Run: headless pygame with SDL's dummy video driver; simulated clock (each Clock.tick advances the game by its frame time, no real sleeping); random seed 0; keys injected as events and as key.get_pressed() state; no mouse input.
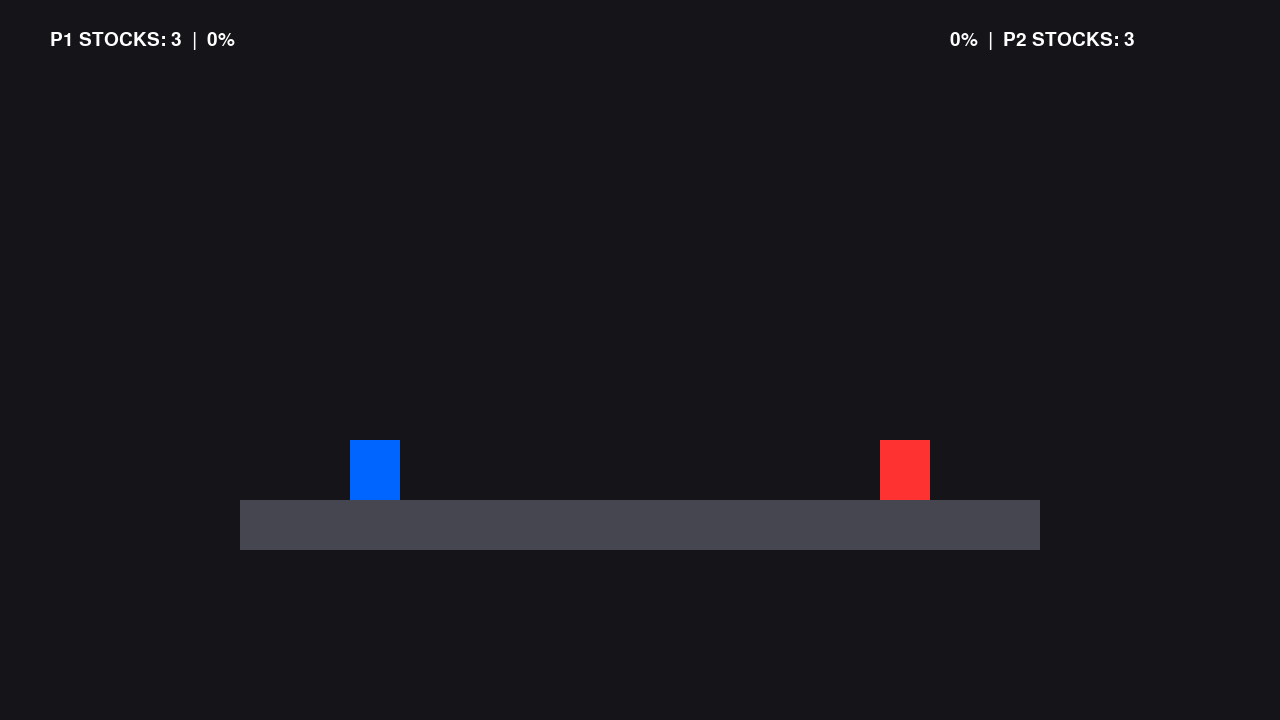
Frame 1 of 4 · flips 1–60 · no input
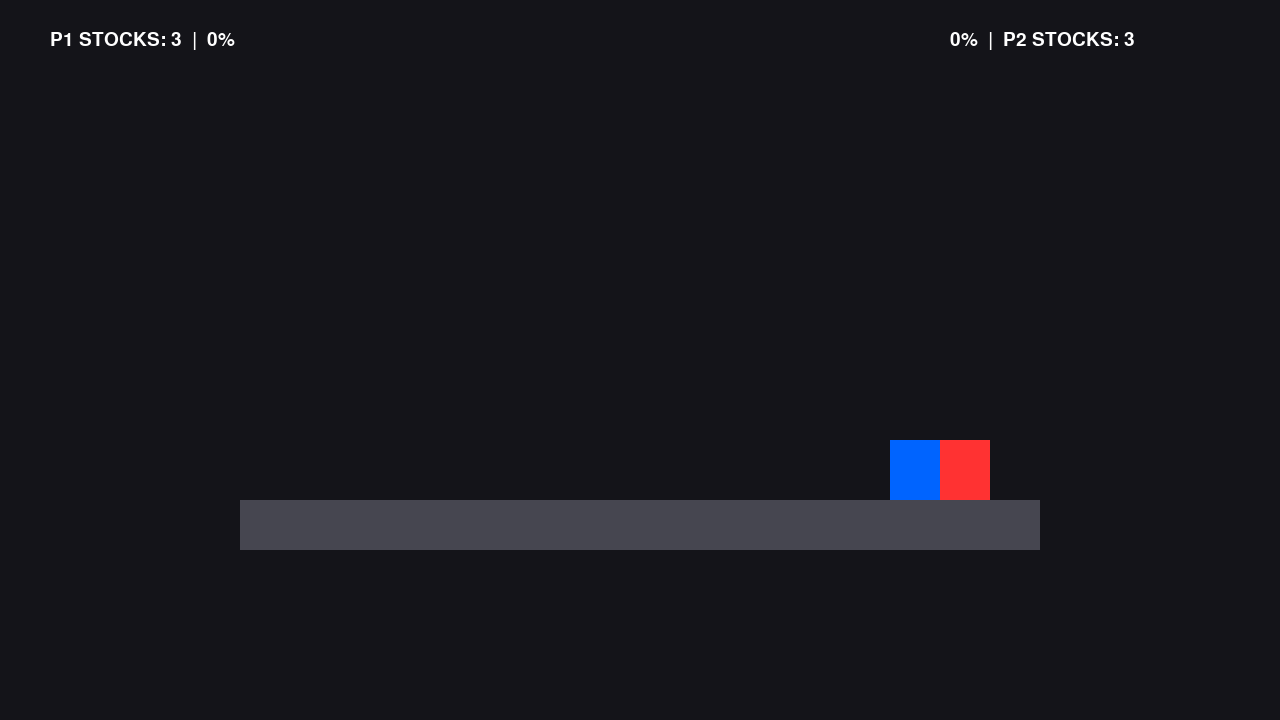
Frame 2 of 4 · flips 61–180 · tapped SPACE, RETURN · held RIGHT (→), D
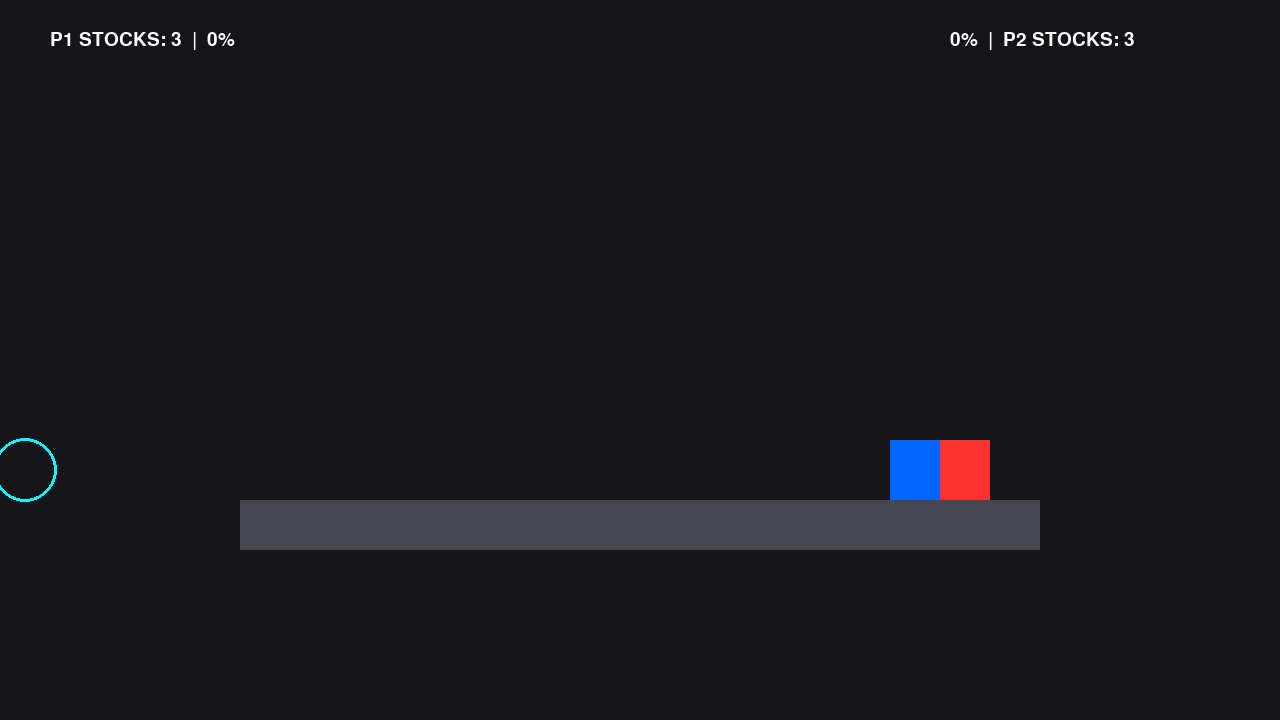
Frame 3 of 4 · flips 181–300 · held DOWN (↓), S
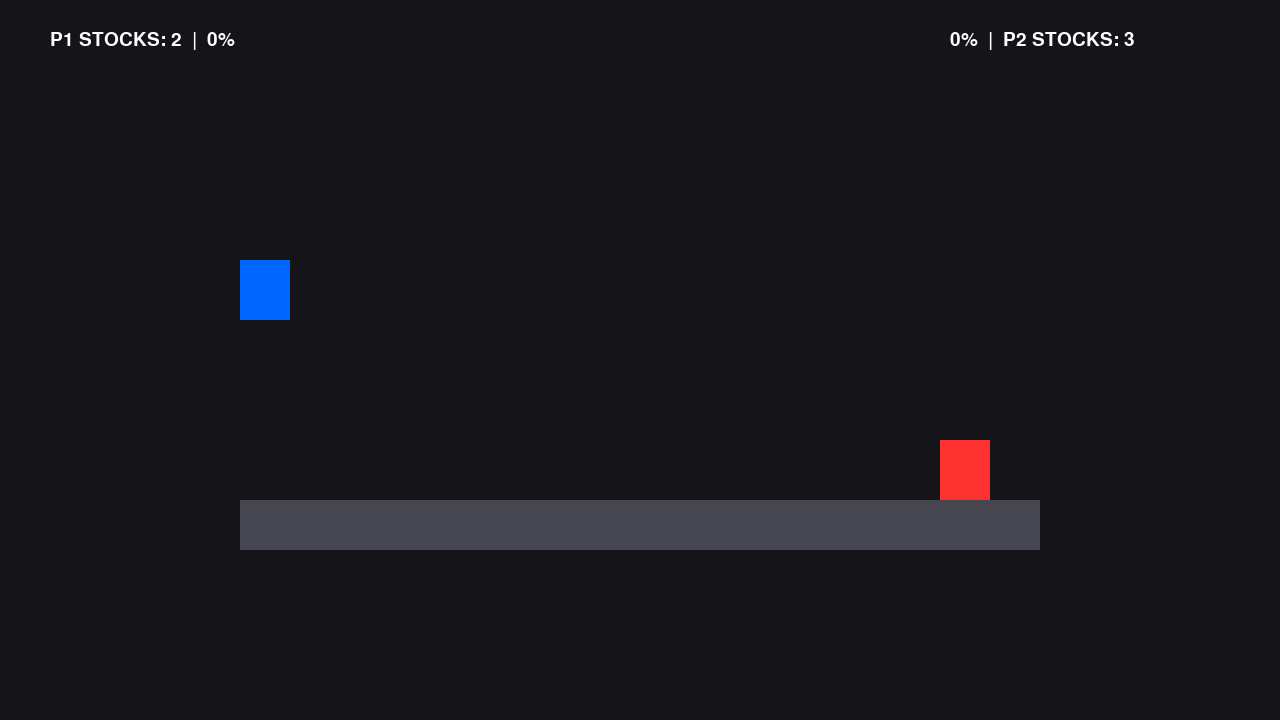
Frame 4 of 4 · flips 301–420 · held LEFT (←), A, UP (↑), W

The pygame program that drew these frames:

import pygame
import sys

# Initialize basic display
pygame.init()

# Setup display window (16:9 widescreen format)
SCREEN_WIDTH, SCREEN_HEIGHT = 1280, 720
screen = pygame.display.set_mode((SCREEN_WIDTH, SCREEN_HEIGHT))
pygame.display.set_caption("Velocity Bound")

# Frame rate controller
clock = pygame.time.Clock()
FPS = 60

# --- GAME OBJECTS ---
stage_rect = pygame.Rect(240, 500, 800, 50)
STAGE_COLOR = (70, 70, 80) # Steel gray

# Player 1 Profile (WASD Character)
p1_rect = pygame.Rect(350, 300, 50, 60)
p1_COLOR = (0, 100, 255) # Blue

# Player 2 Profile (IJKL Character)
p2_rect = pygame.Rect(880, 300, 50, 60)
p2_COLOR = (255, 50, 50) # Red

# --- PLAYER VELOCITY CONFIGURATION ---
p1_y_velocity = 0
p2_y_velocity = 0
GRAVITY = 0.5
PLAYER_SPEED = 5
JUMP_POWER = 12

# Double Jump Configuration
p1_jumps_left = 2
p2_jumps_left = 2

# Facing Directions (-1 = Left, 1 = Right)
p1_facing = 1
p2_facing = -1

# Attack Timers & Multi-Hit Prevention Flags
p1_attack_frames = 0
p2_attack_frames = 0
ATTACK_DURATION = 15

p1_has_hit = False  # Track if current swing already hit P2
p2_has_hit = False  # Track if current swing already hit P1

# Hitbox Dimensions
HITBOX_WIDTH = 45
HITBOX_HEIGHT = 30
p1_hitbox = None
p2_hitbox = None

# Knockback Physics Forces
p1_kb_x = 0
p2_kb_x = 0
KNOCKBACK_DECAY = 0.88  # Smoother flight sliding deceleration curve
KNOCKBACK_force = 12    # Standardized base launching force 

# --- DAMAGE & STOCK TRACKING ---
p1_stocks = 3
p2_stocks = 3
p1_damage = 0
p2_damage = 0

# UI Font Setup
ui_font = pygame.font.SysFont("Arial", 28)

# Match state tracker
game_active = True
winner_text = ""

p1_hitstun = 0
p2_hitstun = 0
p1_invincible_frames = 0
p2_invincible_frames = 0

# SHIELD HEALTH & STUN ENGINE ---
p1_is_shielding = False
p2_is_shielding = False
p1_shield_hp = 100.0
p2_shield_hp = 100.0
p1_shield_stun = 0
p2_shield_stun = 0

MAX_SHIELD_HP = 100.0
SHIELD_DRAIN_SPEED = 0.4
SHIELD_REGEN_SPEED = 0.15

# Core Game Loop
while True:
    # 1. Event Handling (Window Controls & Single-Tap Actions)
    for event in pygame.event.get():
        if event.type == pygame.QUIT:
            pygame.quit()
            sys.exit()
            
        if event.type == pygame.KEYDOWN:
            # Check for instant round reset button
            if event.key == pygame.K_r:
                p1_stocks = 3
                p2_stocks = 3
                p1_damage = 0
                p2_damage = 0
                p1_rect.x = 350
                p1_rect.y = 300
                p2_rect.x = 880
                p2_rect.y = 300
                p1_kb_x = 0
                p2_kb_x = 0
                p1_y_velocity = 0
                p2_y_velocity = 0
                p1_jumps_left = 2
                p2_jumps_left = 2
                p1_attack_frames = 0
                p2_attack_frames = 0
                p1_has_hit = False
                p2_has_hit = False
                game_active = True
                winner_text = ""
                p1_shield_hp = 100.0
                p2_shield_hp = 100.0
                p1_shield_stun = 0
                p2_shield_stun = 0
                
            # Jumps and attacks are only processed if match is active
            if game_active:
                # --- PLAYER 1 JUMP TAPPED ---
                if event.key == pygame.K_w and p1_jumps_left > 0:
                    p1_y_velocity = -JUMP_POWER
                    p1_jumps_left -= 1
                    
                # --- PLAYER 2 JUMP TAPPED ---
                if event.key == pygame.K_i and p2_jumps_left > 0:
                    p2_y_velocity = -JUMP_POWER
                    p2_jumps_left -= 1
                    
                # --- PLAYER 1 ATTACK (F KEY) ---
                if event.key == pygame.K_f and p1_attack_frames == 0:
                    p1_attack_frames = ATTACK_DURATION
                    p1_has_hit = False  # Reset state for the brand new attack swing
                    
                # --- PLAYER 2 ATTACK (H KEY) ---
                if event.key == pygame.K_h and p2_attack_frames == 0:
                    p2_attack_frames = ATTACK_DURATION
                    p2_has_hit = False  # Reset state for the brand new attack swing

    # 2. Game Logic Updates
    keys = pygame.key.get_pressed()
    if game_active:
        if p1_invincible_frames > 0: p1_invincible_frames -= 1
        if p2_invincible_frames > 0: p2_invincible_frames -= 1
    # --- STEP 1: PLAYER MOVEMENT & TRACK FACING DIRECTIONS ---
    if game_active:
        
        # PLAYER 1 SHIELD CHECK
        if p1_hitstun > 0:
            P1_shield_stun -= 1
            p1_is_shielding = False
        elif p1_hitstun == 0 and keys[pygame.K_s] and p1_shield_hp > 0:
            p1_is_shielding = True
            p1_shield_hp -= SHIELD_DRAIN_SPEED
            if p1_shield_hp <= 0:
                p1_shield_hp = 0
                p1_shield_stun = 120
                p1_is_shielding = False
        else:
            p1_is_shielding = False
            if p1_shield_hp < MAX_SHIELD_HP:
                p1_shield_hp += SHIELD_REGEN_SPEED
        
        # P1 MOVEMENT CONTROL LOGIC
        if p1_shield_stun > 0 or p1_hitstun > 0:
            if p1_hitstun > 0: p1_hitstun -= 1
        elif p1_is_shielding:
            pass
        else:
            if keys[pygame.K_a]:
                p1_rect.x -= PLAYER_SPEED
                p1_facing = 1

        # === PLAYER 2 SHIELD & STUN SYSTEM ===
        if p2_shield_stun > 0:
            p2_shield_stun -= 1
            p2_is_shielding = False
        elif p2_hitstun == 0 and keys[pygame.K_k] and p2_shield_hp > 0:
            p2_is_shielding = True
            p2_shield_hp -= SHIELD_DRAIN_SPEED
            if p2_shield_hp <= 0:
                p2_shield_hp = 0
                p2_shield_stun = 120
                p2_is_shielding = False
        else:
            p2_is_shielding = False
            if p2_shield_hp < MAX_SHIELD_HP:
                p2_shield_hp += SHIELD_REGEN_SPEED
        
        # P2 Movement Control Logic
        if p2_shield_stun > 0 or p2_hitstun > 0:
            if p2_hitstun > 0: p2_hitstun -= 1
        elif p2_is_shielding:
            pass
        else:
            if keys[pygame.K_j]:
               p2_rect.x -= PLAYER_SPEED
               p2_facing = -1
            if keys[pygame.K_l]:
                p2_rect.x += PLAYER_SPEED
                p2_facing = 1

        # --- PLAYER 2 SHIELD CHECK ---
        if p2_hitstun == 0:
            p2_is_shielding = keys[pygame.K_k]
        else: p2_is_shielding = False

        # Player 1 Movement Control (Blocked if in hitstun)
        if p1_hitstun > 0:
            p1_hitstun -= 1
        elif p1_is_shielding:
            pass
        else:
            if keys[pygame.K_a]:
                p1_rect.x -= PLAYER_SPEED
                p1_facing = -1
            if keys[pygame.K_d]:
                p1_rect.x += PLAYER_SPEED
                p1_facing = 1
            
        # Player 2 Movement Control (Blocked if in hitstun)
        if p2_hitstun > 0:
            p2_hitstun -= 1
        elif p2_is_shielding:
            pass
        else:
            if keys[pygame.K_j]:
                p2_rect.x -= PLAYER_SPEED
                p2_facing = -1
            if keys[pygame.K_l]:
                p2_rect.x += PLAYER_SPEED
                p2_facing = 1

    # --- STEP 2: TICK DOWN ATTACK TIMERS & GENERATE HITBOX RECTANGLES ---
    p1_hitbox = None
    if p1_attack_frames > 0:
        p1_attack_frames -= 1
        p1_center_y = p1_rect.y + (p1_rect.height // 2)
        if p1_facing == 1:
            p1_hitbox = pygame.Rect(p1_rect.right, p1_center_y - (HITBOX_HEIGHT // 2), HITBOX_WIDTH, HITBOX_HEIGHT)
        else:
            p1_hitbox = pygame.Rect(p1_rect.left - HITBOX_WIDTH, p1_center_y - (HITBOX_HEIGHT // 2), HITBOX_WIDTH, HITBOX_HEIGHT)

    p2_hitbox = None
    if p2_attack_frames > 0:
        p2_attack_frames -= 1
        p2_center_y = p2_rect.y + (p2_rect.height // 2)
        if p2_facing == 1:
            p2_hitbox = pygame.Rect(p2_rect.right, p2_center_y - (HITBOX_HEIGHT // 2), HITBOX_WIDTH, HITBOX_HEIGHT)
        else:
            p2_hitbox = pygame.Rect(p2_rect.left - HITBOX_WIDTH, p2_center_y - (HITBOX_HEIGHT // 2), HITBOX_WIDTH, HITBOX_HEIGHT)

    # --- STEP 3: COMBAT HIT DETECTION ---
    # Check if P1's weapon hit P2 (Only processes if P1 hasn't already hit on this swing execution)
    if p1_hitbox and p1_hitbox.colliderect(p2_rect) and not p1_has_hit and p2_invincible_frames == 0:
        p2_damage += 12 
        p2_kb_x = (KNOCKBACK_force + (p2_damage // 2)) * p1_facing
        p2_y_velocity = -7  # Vertical arc lift force
        p1_has_hit = True   # Block additional hits until the player inputs a new strike swing
        p2_hitstun = int(abs(p2_kb_x) * 0.75)    # Scale hitstun duration to launch force!

    # Check if P2's weapon hit P1 (Only processes if P2 hasn't already hit on this swing execution)
    if p2_hitbox and p2_hitbox.colliderect(p1_rect) and not p2_has_hit and p1_invincible_frames == 0:
        p1_damage += 12 
        p1_kb_x = (KNOCKBACK_force + (p1_damage // 2)) * p2_facing
        p1_y_velocity = -7  # Vertical arc lift force
        p2_has_hit = True   # Block additional hits until the player inputs a new strike swing
        p1_hitstun = int(abs(p1_kb_x) * 0.75)    # Scale hitstun duration to launch force!

    # --- STEP 4: APPLY AND DECAY ACTIVE KNOCKBACK FORCES ---
    p1_rect.x += int(p1_kb_x)
    p2_rect.x += int(p2_kb_x)
    p1_kb_x *= KNOCKBACK_DECAY
    p2_kb_x *= KNOCKBACK_DECAY
    
    # Micro drift cleanup cutoff
    if abs(p1_kb_x) < 0.1: p1_kb_x = 0
    if abs(p2_kb_x) < 0.1: p2_kb_x = 0

    # --- STEP 5: PERMANENT SOLIDITY ENGINE ---
    if p1_rect.colliderect(p2_rect):
        overlap_left = p1_rect.right - p2_rect.left
        overlap_right = p2_rect.right - p1_rect.left
        if overlap_left < overlap_right:
            push = overlap_left // 2
            p1_rect.x -= push
            p2_rect.x += push
            if p1_kb_x > 0: p1_kb_x = 0
            if p2_kb_x < 0: p2_kb_x = 0
        else:
            push = overlap_right // 2
            p1_rect.x += push
            p2_rect.x -= push
            if p1_kb_x < 0: p1_kb_x = 0
            if p2_kb_x > 0: p2_kb_x = 0

    # --- STEP 6: VERTICAL PHYSICS & FLOOR DETECTION ---
    p1_y_velocity += GRAVITY
    p2_y_velocity += GRAVITY
    p1_rect.y += p1_y_velocity
    p2_rect.y += p2_y_velocity

    if p1_rect.colliderect(stage_rect):
        p1_rect.bottom = stage_rect.top
        p1_y_velocity = 0
        p1_jumps_left = 2

    if p2_rect.colliderect(stage_rect):
        p2_rect.bottom = stage_rect.top
        p2_y_velocity = 0
        p2_jumps_left = 2

    # --- BLAST ZONE & RESPAWN DETECTION LOOP ---
    DEAD_ZONE_LEFT = -100
    DEAD_ZONE_RIGHT = SCREEN_WIDTH + 100
    DEAD_ZONE_BOTTOM = SCREEN_HEIGHT + 100
    DEAD_ZONE_TOP = -100  # Ceiling boundary added

    if p1_rect.x < DEAD_ZONE_LEFT or p1_rect.x > DEAD_ZONE_RIGHT or p1_rect.y > DEAD_ZONE_BOTTOM or p1_rect.y < DEAD_ZONE_TOP:
        p1_stocks -= 1
        p1_damage = 0  # Re-initializes damage back to zero baseline on stock loss
        p1_rect.x = 440
        p1_rect.y = 150
        p1_y_velocity = 0
        p1_kb_x = 0
        p1_invincible_frames = 90

    if p2_rect.x < DEAD_ZONE_LEFT or p2_rect.x > DEAD_ZONE_RIGHT or p2_rect.y > DEAD_ZONE_BOTTOM or p2_rect.y < DEAD_ZONE_TOP:
        p2_stocks -= 1
        p2_damage = 0  # Re-initializes damage back to zero baseline on stock loss
        p2_rect.x = 790
        p2_rect.y = 150
        p2_y_velocity = 0
        p2_kb_x = 0
        p2_invincible_frames = 90

    # --- CHECK FOR GAME OVER CONDITION ---
    if p1_stocks <= 0:
        game_active = False
        winner_text = "PLAYER 2 WINS!"
    if p2_stocks <= 0:
        game_active = False
        winner_text = "PLAYER 1 WINS!"

    # 3. Drawing / Rendering
    screen.fill((20, 20, 25))

    # Draw Stage Floor & Fighters
    pygame.draw.rect(screen, STAGE_COLOR, stage_rect)
    
    # Draw Player 1 (Flashes Gold/Yellow if Invincible)
    if p1_shield_stun > 0 and (p1_shield_stun // 4) % 2 == 0:
        pygame.draw.rect(screen, (255, 255, 255), p1_rect)
    elif p1_invincible_frames > 0 and (p1_invincible_frames // 4) % 2 == 0:
        pygame.draw.rect(screen, (255, 215, 0), p1_rect)
    else:
        pygame.draw.rect(screen, p1_COLOR, p1_rect)

    # Draw Player 2 (Flashes Gold/Yellow if Invincible)
    if p2_shield_stun > 0 and (p2_shield_stun // 4) % 2 == 0:
        pygame.draw.rect(screen, (255, 255, 255), p2_rect)
    elif p2_invincible_frames > 0 and (p2_invincible_frames // 4) % 2 == 0:
        pygame.draw.rect(screen, (255, 215, 0), p2_rect)
    else:
        pygame.draw.rect(screen, p2_COLOR, p2_rect)                           

    # Draw Weapon Visuals
    if p1_hitbox:
        pygame.draw.rect(screen, (255, 255, 0), p1_hitbox)
    if p2_hitbox:
        pygame.draw.rect(screen, (255, 255, 0), p2_hitbox)

    # Draw P1 Shield Bubble (Shrinks based on shield health percentage)
    if p1_is_shielding:
        p1_center = (p1_rect.width // 2, p1_rect.y + p1_rect.height // 2)
        p1_dynamic_radius = int(20 + (25 * (p1_shield_hp / MAX_SHIELD_HP)))
        pygame.draw.circle(screen, (0, 255, 255 ), p1_center, p1_dynamic_radius, 3)
        
    # Draw P2 Shield Bubble (Shrinks based on shield health percentage)
    if p2_is_shielding:
        p2_center = (p2_rect.width // 2, p2_rect.y + p2_rect.height // 2)
        p2_dynamic_radius = int(20 + (25 * (p2_shield_hp / MAX_SHIELD_HP)))
        pygame.draw.circle(screen, (255, 0, 255), p2_center, p2_dynamic_radius, 3)
        
    # Render Interface Metrics (Displays current Stocks alongside live Damage Metrics)
    p1_stock_text = ui_font.render(f"P1 STOCKS: {p1_stocks}  |  {p1_damage}%", True, (255, 255, 255))
    p2_stock_text = ui_font.render(f"{p2_damage}%  |  P2 STOCKS: {p2_stocks}", True, (255, 255, 255))
    screen.blit(p1_stock_text, (50, 30))
    screen.blit(p2_stock_text, (950, 30))

    # Display Winner Message if Match is over
    if not game_active:
        end_surface = ui_font.render(winner_text, True, (255, 255, 0))
        reset_tip_surface = ui_font.render("Press 'R' to Restart Match", True, (150, 150, 150))
        screen.blit(end_surface, (SCREEN_WIDTH // 2 - 100, SCREEN_HEIGHT // 2 - 50))
        screen.blit(reset_tip_surface, (SCREEN_WIDTH // 2 - 140, SCREEN_HEIGHT // 2))

    pygame.display.flip()
    clock.tick(FPS)
